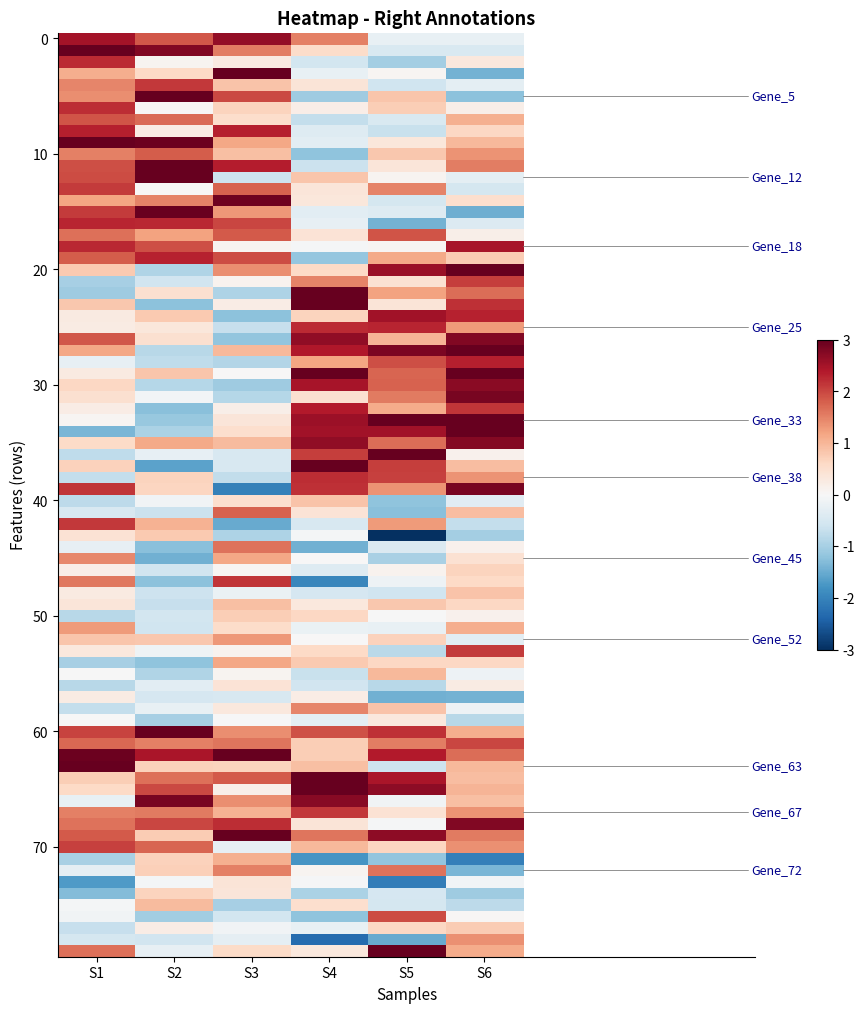
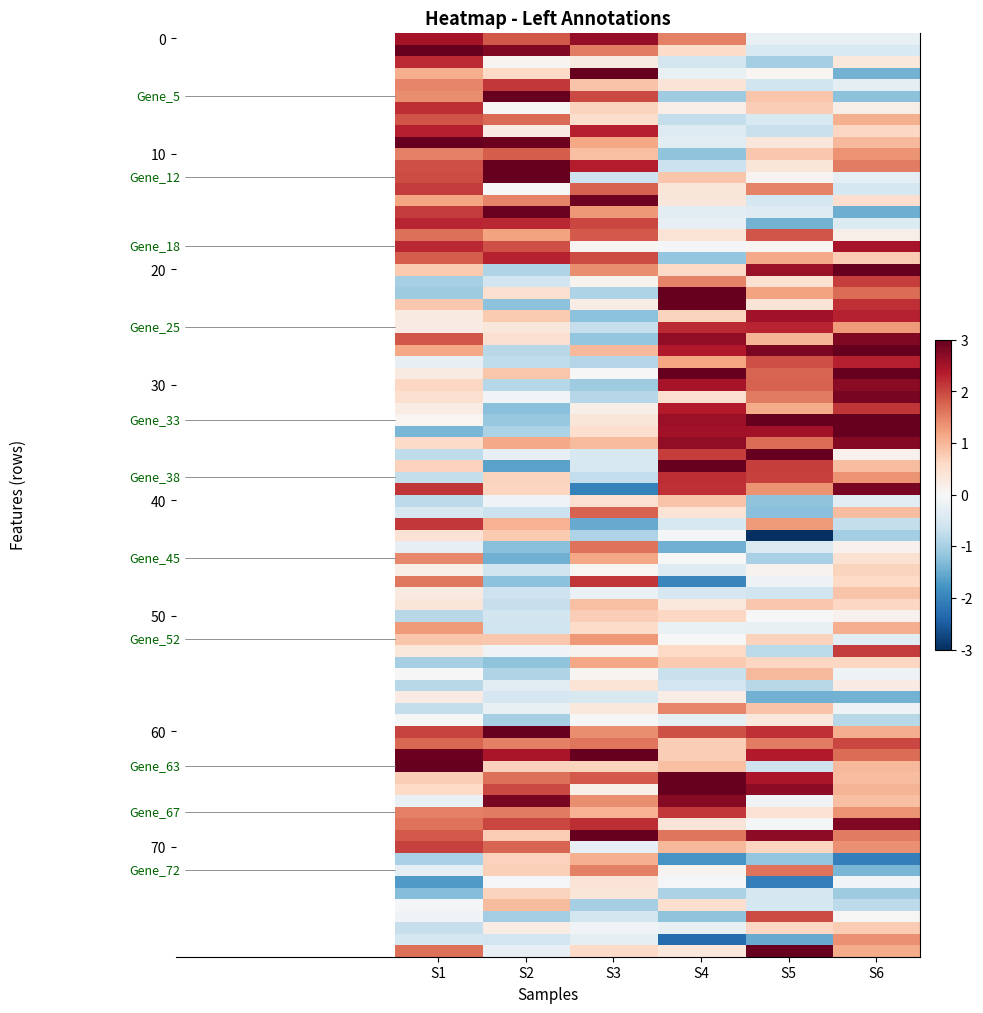
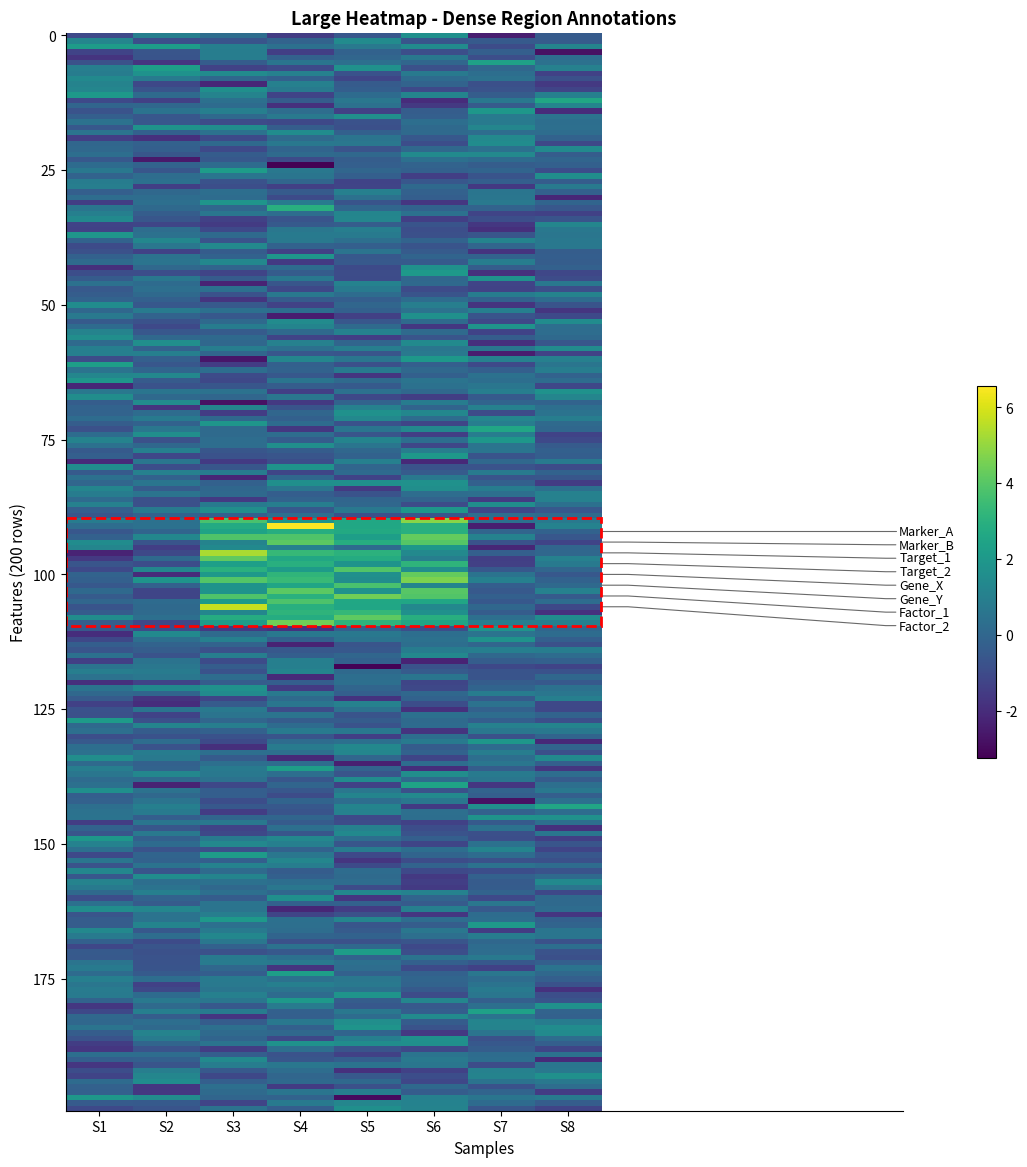

Source code (Python) for these figures, in order:
"""
Heatmap Row Annotation Example

Demonstrates how to annotate specific rows in a heatmap with many rows.
Uses compact 3-segment connectors: short horizontal → short diagonal → short horizontal
This is useful when rows to annotate are close together.
"""

import matplotlib.pyplot as plt
import numpy as np
from matplotlib.patches import PathPatch
from matplotlib.path import Path


def annotate_heatmap_rows(
    ax,
    rows_to_annotate,
    row_labels,
    n_cols,
    side="right",
    label_fontsize=9,
    label_color="black",
    line_color="gray",
    linewidth=0.6,
    first_segment_length=0.3,
    final_segment_length=0.1,
    min_label_spacing=1.2,
):
    """
    Annotate specific rows in a heatmap with compact 3-segment connectors.

    Connector structure:
    1. Short horizontal from heatmap edge
    2. Short diagonal to separate labels
    3. Short horizontal to label

    Labels are sorted by row position (top to bottom) to prevent crossing.

    Parameters
    ----------
    ax : matplotlib axes
        The axes containing the heatmap
    rows_to_annotate : list
        Row indices to annotate
    row_labels : list
        Labels for each row
    n_cols : int
        Number of columns in heatmap
    side : str
        'right' or 'left'
    first_segment_length : float
        Length of first horizontal segment
    final_segment_length : float
        Length of final horizontal segment (should be short)
    min_label_spacing : float
        Minimum vertical spacing between labels
    """
    xlim = ax.get_xlim()
    artists = []

    # Sort by row position (top to bottom) - CRITICAL to prevent crossing
    sorted_data = sorted(zip(rows_to_annotate, row_labels), key=lambda x: x[0])
    rows_sorted = [x[0] for x in sorted_data]
    labels_sorted = [x[1] for x in sorted_data]

    # Calculate label positions - stay at row y, only adjust if overlap
    label_y_positions = []
    for i, row in enumerate(rows_sorted):
        if i == 0:
            label_y_positions.append(float(row))
        else:
            prev_y = label_y_positions[-1]
            # Labels go down (increasing row index), so new y should be >= prev + spacing
            min_allowed_y = prev_y + min_label_spacing
            label_y_positions.append(max(float(row), min_allowed_y))

    if side == "right":
        start_x = n_cols - 0.5
        label_x = xlim[1] - 0.1
        ha = "left"
        direction = 1
    else:
        start_x = -0.5
        label_x = xlim[0] + 0.1
        ha = "right"
        direction = -1

    for row, label, label_y in zip(rows_sorted, labels_sorted, label_y_positions):
        # 3-segment connector: horizontal → diagonal → horizontal
        seg1_end_x = start_x + direction * first_segment_length
        seg3_start_x = label_x - direction * final_segment_length

        vertices = np.array(
            [
                [start_x, row],  # Start at heatmap edge
                [seg1_end_x, row],  # End of first horizontal
                [seg3_start_x, label_y],  # After diagonal, before final horizontal
                [label_x, label_y],  # At label
            ]
        )
        codes = [Path.MOVETO, Path.LINETO, Path.LINETO, Path.LINETO]

        path = Path(vertices, codes)
        patch = PathPatch(
            path,
            facecolor="none",
            edgecolor=line_color,
            linewidth=linewidth,
            capstyle="round",
            joinstyle="round",
        )
        ax.add_patch(patch)
        artists.append(patch)

        # Add label
        text_obj = ax.text(
            label_x + direction * 0.05,
            label_y,
            label,
            fontsize=label_fontsize,
            color=label_color,
            ha=ha,
            va="center",
        )
        artists.append(text_obj)

    return artists


def create_heatmap_right_annotation():
    """Heatmap with compact annotations on the right side."""
    np.random.seed(42)

    n_rows = 80
    n_cols = 6

    # Create clustered data
    data = np.random.randn(n_rows, n_cols)
    data[:20, :3] += 2
    data[20:40, 3:] += 2
    data[60:70, :] += 1.5

    fig, ax = plt.subplots(figsize=(10, 12))

    im = ax.imshow(data, aspect="auto", cmap="RdBu_r", vmin=-3, vmax=3)

    # Rows to annotate - some close together, some spread out
    rows_to_annotate = [5, 12, 18, 25, 33, 38, 45, 52, 63, 67, 72]
    row_labels = [f"Gene_{r}" for r in rows_to_annotate]

    # Extend plot for labels (compact - not too much space)
    ax.set_xlim(-0.5, n_cols + 2.5)

    annotate_heatmap_rows(
        ax,
        rows_to_annotate,
        row_labels,
        n_cols,
        side="right",
        label_fontsize=9,
        label_color="darkblue",
        line_color="gray",
        linewidth=0.6,
        first_segment_length=0.4,
        final_segment_length=0.15,
        min_label_spacing=1.5,
    )

    ax.set_xlabel("Samples", fontsize=11)
    ax.set_ylabel("Features (rows)", fontsize=11)
    ax.set_title("Heatmap - Right Annotations", fontsize=13, fontweight="bold")
    ax.set_xticks(range(n_cols))
    ax.set_xticklabels([f"S{i+1}" for i in range(n_cols)])

    ax.spines["right"].set_visible(False)
    ax.spines["top"].set_visible(False)

    fig.colorbar(im, ax=ax, fraction=0.02, pad=0.08)

    plt.savefig("heatmap_right_example.png", dpi=150, bbox_inches="tight")
    print("Saved heatmap_right_example.png")


def create_heatmap_left_annotation():
    """Heatmap with compact annotations on the left side."""
    np.random.seed(42)

    n_rows = 80
    n_cols = 6

    data = np.random.randn(n_rows, n_cols)
    data[:20, :3] += 2
    data[20:40, 3:] += 2
    data[60:70, :] += 1.5

    fig, ax = plt.subplots(figsize=(10, 12))

    im = ax.imshow(data, aspect="auto", cmap="RdBu_r", vmin=-3, vmax=3)

    rows_to_annotate = [5, 12, 18, 25, 33, 38, 45, 52, 63, 67, 72]
    row_labels = [f"Gene_{r}" for r in rows_to_annotate]

    # Extend plot for labels on left
    ax.set_xlim(-3.0, n_cols - 0.5)

    annotate_heatmap_rows(
        ax,
        rows_to_annotate,
        row_labels,
        n_cols,
        side="left",
        label_fontsize=9,
        label_color="darkgreen",
        line_color="gray",
        linewidth=0.6,
        first_segment_length=0.4,
        final_segment_length=0.15,
        min_label_spacing=1.5,
    )

    ax.set_xlabel("Samples", fontsize=11)
    ax.set_ylabel("Features (rows)", fontsize=11)
    ax.yaxis.set_label_coords(-0.2, 0.5)
    ax.set_title("Heatmap - Left Annotations", fontsize=13, fontweight="bold")
    ax.set_xticks(range(n_cols))
    ax.set_xticklabels([f"S{i+1}" for i in range(n_cols)])

    ax.spines["left"].set_visible(False)
    ax.spines["top"].set_visible(False)

    fig.colorbar(im, ax=ax, fraction=0.02, pad=0.02)

    plt.savefig("heatmap_left_example.png", dpi=150, bbox_inches="tight")
    print("Saved heatmap_left_example.png")


def create_heatmap_dense_region():
    """
    Heatmap with MANY rows, annotating a dense region.
    This demonstrates the compact connector style for tightly clustered rows.
    """
    np.random.seed(123)

    n_rows = 200  # Many rows
    n_cols = 8

    data = np.random.randn(n_rows, n_cols)
    # Create a notable region
    data[90:110, 2:6] += 3

    fig, ax = plt.subplots(figsize=(12, 14))

    im = ax.imshow(data, aspect="auto", cmap="viridis")

    # Annotate rows in a very dense region (rows close together)
    rows_to_annotate = [92, 94, 96, 98, 100, 102, 104, 106]
    row_labels = [
        "Marker_A", "Marker_B", "Target_1", "Target_2",
        "Gene_X", "Gene_Y", "Factor_1", "Factor_2"
    ]

    # Extend plot for labels - keep compact
    ax.set_xlim(-0.5, n_cols + 4)

    annotate_heatmap_rows(
        ax,
        rows_to_annotate,
        row_labels,
        n_cols,
        side="right",
        label_fontsize=9,
        label_color="black",
        line_color="dimgray",
        linewidth=0.8,
        first_segment_length=0.4,
        final_segment_length=0.15,
        min_label_spacing=2.5,  # More spacing for dense region
    )

    # Highlight the annotated region
    from matplotlib.patches import Rectangle

    rect = Rectangle(
        (-0.5, 90 - 0.5),
        n_cols,
        20,
        linewidth=2,
        edgecolor="red",
        facecolor="none",
        linestyle="--",
    )
    ax.add_patch(rect)

    ax.set_xlabel("Samples", fontsize=11)
    ax.set_ylabel("Features (200 rows)", fontsize=11)
    ax.set_title("Large Heatmap - Dense Region Annotations", fontsize=13, fontweight="bold")
    ax.set_xticks(range(n_cols))
    ax.set_xticklabels([f"S{i+1}" for i in range(n_cols)])

    ax.spines["right"].set_visible(False)
    ax.spines["top"].set_visible(False)

    fig.colorbar(im, ax=ax, fraction=0.02, pad=0.08)

    plt.savefig("heatmap_dense_example.png", dpi=150, bbox_inches="tight")
    print("Saved heatmap_dense_example.png")


def main():
    create_heatmap_right_annotation()
    create_heatmap_left_annotation()
    create_heatmap_dense_region()


if __name__ == "__main__":
    main()
